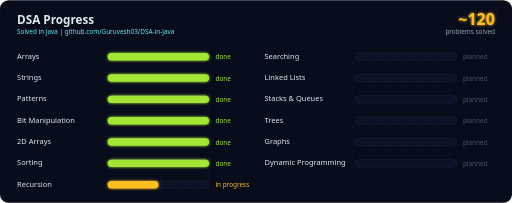
t = 0.00 s
t = 1.20 s: frame unchanged from t = 0.00 s, image omitted
t = 2.40 s: frame unchanged from t = 0.00 s, image omitted
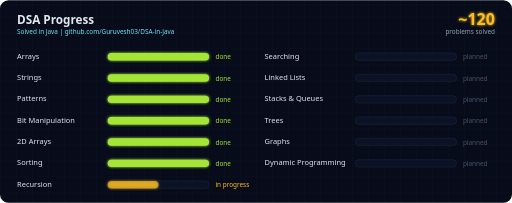
t = 3.60 s
t = 4.60 s: frame unchanged from t = 0.00 s, image omitted
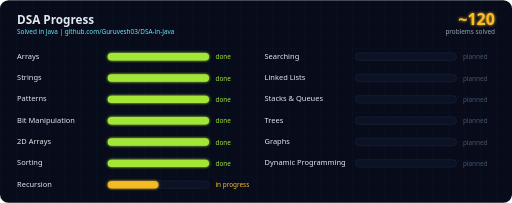
t = 6.00 s

The animated SVG that drew these frames (rendered in a browser with its animation timeline set to each time). Animation: 8 SMIL elements (animate=8); one cycle of 6.00 s, repeats indefinitely.

<svg xmlns="http://www.w3.org/2000/svg" viewBox="0 0 960 380" width="960" height="380" font-family="'Segoe UI', Arial, sans-serif"><defs><pattern id="grid" width="30" height="30" patternUnits="userSpaceOnUse"><path d="M30 0H0V30" fill="none" stroke="#22D3EE" stroke-opacity="0.07"/></pattern><filter id="glow" x="-30%" y="-30%" width="160%" height="160%"><feGaussianBlur stdDeviation="3" result="b"/><feMerge><feMergeNode in="b"/><feMergeNode in="SourceGraphic"/></feMerge></filter></defs><rect width="960" height="380" rx="16" fill="#070B1A"/><rect width="960" height="380" rx="16" fill="url(#grid)"/><text x="32" y="44" font-size="22" font-weight="700" fill="#E2E8F0">DSA Progress</text><text x="32" y="64" font-size="12" fill="#67E8F9">Solved in Java  |  github.com/Guruvesh03/DSA-in-Java</text><text x="928" y="46" text-anchor="end" font-size="30" font-weight="700" fill="#FBBF24" filter="url(#glow)">~120</text><text x="928" y="64" text-anchor="end" font-size="12" fill="#94A3B8">problems solved</text><text x="32" y="110" font-size="14" fill="#E2E8F0">Arrays</text><rect x="202" y="99" width="190" height="14" rx="7" fill="#0B1226" stroke="#1E293B"/><g filter="url(#glow)"><rect x="202" y="99" width="190.0" height="14" rx="7" fill="#A3E635"><animate attributeName="width" values="0;0;190.0" keyTimes="0;0.050;0.250" dur="6.0s" fill="freeze"/></rect></g><text x="404" y="111" font-size="12" fill="#A3E635">done</text><text x="32" y="150" font-size="14" fill="#E2E8F0">Strings</text><rect x="202" y="139" width="190" height="14" rx="7" fill="#0B1226" stroke="#1E293B"/><g filter="url(#glow)"><rect x="202" y="139" width="190.0" height="14" rx="7" fill="#A3E635"><animate attributeName="width" values="0;0;190.0" keyTimes="0;0.092;0.292" dur="6.0s" fill="freeze"/></rect></g><text x="404" y="151" font-size="12" fill="#A3E635">done</text><text x="32" y="190" font-size="14" fill="#E2E8F0">Patterns</text><rect x="202" y="179" width="190" height="14" rx="7" fill="#0B1226" stroke="#1E293B"/><g filter="url(#glow)"><rect x="202" y="179" width="190.0" height="14" rx="7" fill="#A3E635"><animate attributeName="width" values="0;0;190.0" keyTimes="0;0.133;0.333" dur="6.0s" fill="freeze"/></rect></g><text x="404" y="191" font-size="12" fill="#A3E635">done</text><text x="32" y="230" font-size="14" fill="#E2E8F0">Bit Manipulation</text><rect x="202" y="219" width="190" height="14" rx="7" fill="#0B1226" stroke="#1E293B"/><g filter="url(#glow)"><rect x="202" y="219" width="190.0" height="14" rx="7" fill="#A3E635"><animate attributeName="width" values="0;0;190.0" keyTimes="0;0.175;0.375" dur="6.0s" fill="freeze"/></rect></g><text x="404" y="231" font-size="12" fill="#A3E635">done</text><text x="32" y="270" font-size="14" fill="#E2E8F0">2D Arrays</text><rect x="202" y="259" width="190" height="14" rx="7" fill="#0B1226" stroke="#1E293B"/><g filter="url(#glow)"><rect x="202" y="259" width="190.0" height="14" rx="7" fill="#A3E635"><animate attributeName="width" values="0;0;190.0" keyTimes="0;0.217;0.417" dur="6.0s" fill="freeze"/></rect></g><text x="404" y="271" font-size="12" fill="#A3E635">done</text><text x="32" y="310" font-size="14" fill="#E2E8F0">Sorting</text><rect x="202" y="299" width="190" height="14" rx="7" fill="#0B1226" stroke="#1E293B"/><g filter="url(#glow)"><rect x="202" y="299" width="190.0" height="14" rx="7" fill="#A3E635"><animate attributeName="width" values="0;0;190.0" keyTimes="0;0.258;0.458" dur="6.0s" fill="freeze"/></rect></g><text x="404" y="311" font-size="12" fill="#A3E635">done</text><text x="32" y="350" font-size="14" fill="#E2E8F0">Recursion</text><rect x="202" y="339" width="190" height="14" rx="7" fill="#0B1226" stroke="#1E293B"/><g filter="url(#glow)"><rect x="202" y="339" width="95.0" height="14" rx="7" fill="#FBBF24"><animate attributeName="width" values="0;0;95.0" keyTimes="0;0.300;0.500" dur="6.0s" fill="freeze"/><animate attributeName="opacity" values="1;0.55;1" dur="1.6s" begin="3.0s" repeatCount="indefinite"/></rect></g><text x="404" y="351" font-size="12" fill="#FBBF24">in progress</text><text x="496" y="110" font-size="14" fill="#E2E8F0">Searching</text><rect x="666" y="99" width="190" height="14" rx="7" fill="#0B1226" stroke="#1E293B"/><text x="868" y="111" font-size="12" fill="#475569">planned</text><text x="496" y="150" font-size="14" fill="#E2E8F0">Linked Lists</text><rect x="666" y="139" width="190" height="14" rx="7" fill="#0B1226" stroke="#1E293B"/><text x="868" y="151" font-size="12" fill="#475569">planned</text><text x="496" y="190" font-size="14" fill="#E2E8F0">Stacks &amp; Queues</text><rect x="666" y="179" width="190" height="14" rx="7" fill="#0B1226" stroke="#1E293B"/><text x="868" y="191" font-size="12" fill="#475569">planned</text><text x="496" y="230" font-size="14" fill="#E2E8F0">Trees</text><rect x="666" y="219" width="190" height="14" rx="7" fill="#0B1226" stroke="#1E293B"/><text x="868" y="231" font-size="12" fill="#475569">planned</text><text x="496" y="270" font-size="14" fill="#E2E8F0">Graphs</text><rect x="666" y="259" width="190" height="14" rx="7" fill="#0B1226" stroke="#1E293B"/><text x="868" y="271" font-size="12" fill="#475569">planned</text><text x="496" y="310" font-size="14" fill="#E2E8F0">Dynamic Programming</text><rect x="666" y="299" width="190" height="14" rx="7" fill="#0B1226" stroke="#1E293B"/><text x="868" y="311" font-size="12" fill="#475569">planned</text></svg>
